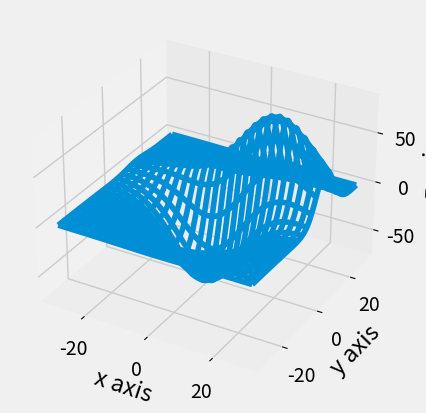

Source code (Python):
from mpl_toolkits.mplot3d import axes3d
import matplotlib.pyplot as plt
import numpy as np
from matplotlib import style

style.use('fivethirtyeight')

fig = plt.figure()
ax1 = fig.add_subplot(111, projection='3d')

x, y, z = axes3d.get_test_data()

print(axes3d.__file__)

ax1.plot_wireframe(x,y,z, rstride=5, cstride=5)

# x = [1,2,3,4,5,6,7,8,9,10]
# y = [5,7,4,6,7,3,8,3,8,2]
# z = [1,2,4,5,3,5,2,4,6,8]

# ax1.plot_wireframe(x,y,z)

# x2 = [-1,-2,-3,-4,-5,-6,-7,-8,-9,-10]
# y2 = [-5,-7,-4,-6,-7,-3,-8,-3,-8,-2]
# z2 = [1,2,4,5,3,5,2,4,6,8]

# ax1.scatter(x,y,z, c='k', marker='o')
# ax1.scatter(x2,y2,z2, c='r', marker='o')

# x3 = [1,2,3,4,5,6,7,8,9,10]
# y3 = [5,7,4,6,7,3,8,3,8,2]
# z3 = np.zeros(10)
# dx = np.ones(10)
# dy = np.ones(10)
# dz = [1,2,3,4,5,6,7,8,9,10]

# ax1.bar3d(x3, y3, z3, dx, dy, dz)

ax1.set_xlabel('x axis')
ax1.set_ylabel('y axis')
ax1.set_zlabel('z axis')

plt.show()